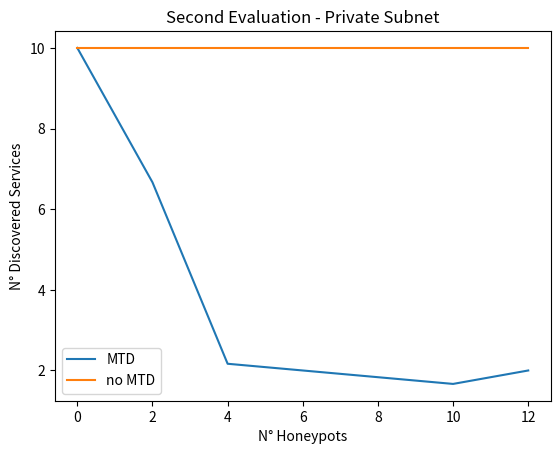

Source code (Python):
import statistics as s
import matplotlib.pyplot as plt
import numpy as np

hp_number = [0, 2, 4, 8, 10, 12]
hp_number1 = [0, 1, 6, 9, 11, 15]
hp_no_MTD = [10, 10, 10, 10, 10, 10]
hp_MTD = []

avg_hp_2 = 0
avg_hp_4 = 0
avg_hp_8 = 0
avg_hp_10 = 0
avg_hp_12 = 0

hp_first_2 = [3, 3, 4]

hp_first_4 = [2, 2, 2]

hp_first_8 = [1, 3, 3]

hp_first_10 = [2, 2, 0]

hp_first_12 = [3, 1, 2]


avg_service_1 = s.mean([hp_first_2[0], hp_first_2[1], hp_first_2[2]])
avg_service_10 = s.mean([hp_first_4[0], hp_first_4[1], hp_first_4[2]])
avg_service_20 = s.mean([hp_first_8[0], hp_first_8[1], hp_first_8[2]])
avg_service_30 = s.mean([hp_first_10[0], hp_first_10[1], hp_first_10[2]])
avg_service_40 = s.mean([hp_first_12[0], hp_first_12[1], hp_first_12[2]])

hp_MTD = [10, avg_service_1, avg_service_10, avg_service_20, avg_service_30, avg_service_40]


service_MTD = np.interp(hp_number1, hp_number, hp_MTD)

plt.plot(hp_number, service_MTD, label = 'MTD')
plt.plot(hp_number, hp_no_MTD, label = 'no MTD')
plt.xlabel("N° Honeypots")
plt.ylabel("N° Discovered Services")
plt.title("Second Evaluation - Private Subnet")
plt.legend()
plt.show()



